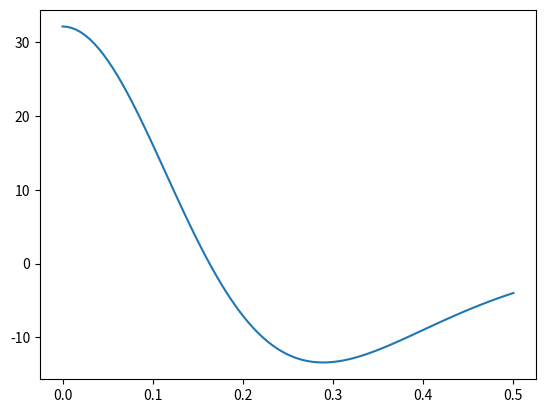

Source code (Python):
import numpy as np
import matplotlib.pyplot as plt


def fp(rr: np.ndarray, p: int, n: int) -> np.ndarray:

    # Summation index
    nn = np.arange(n)

    # Mesh
    mesh_nn, mesh_rr = np.meshgrid(nn, rr)

    # Compute
    ff = np.real(np.sum((mesh_nn + 0.5 + 1j * mesh_rr)**(-p), axis=1))

    return ff



# Input values
p = 5
n = 2000

rmin = 0
rmax = 0.5
rste = 100

rr = np.linspace(rmin, rmax, rste)

ff = fp(rr, p, n)


plt.plot(rr, ff)
plt.show()
